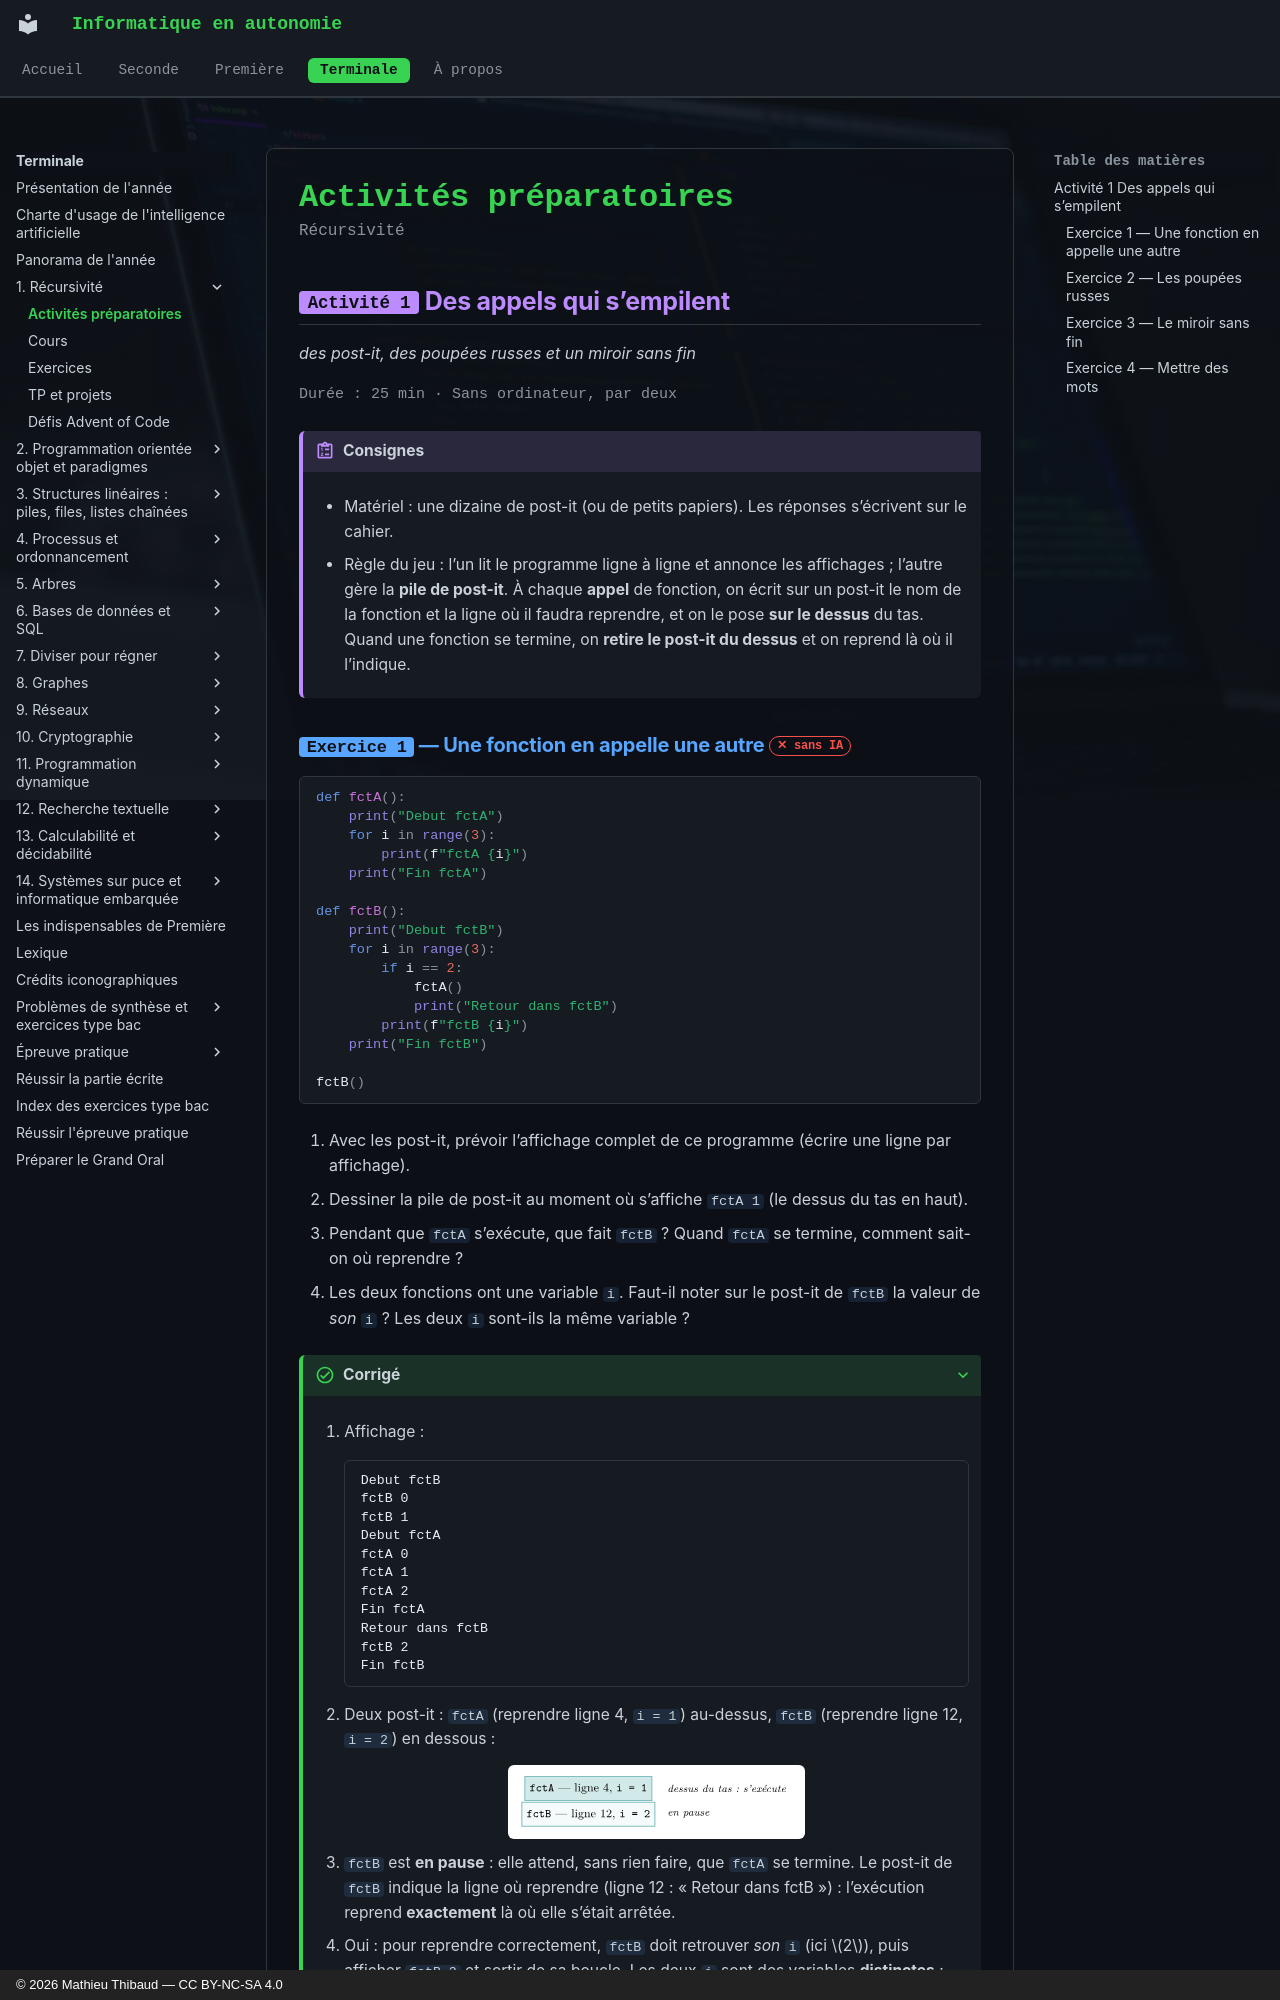

repository: MathThibaud/informatique-en-autonomie · page: terminale/01-recursivite/activites/index.html · generator: mkdocs · copyright: © 2026 Mathieu Thibaud — CC BY-NC-SA 4.0

# Activités préparatoires

<p class="sous-titre">Récursivité</p>

## <span class="etiquette">Activité 1</span> Des appels qui s’empilent

*des post-it, des poupées russes et un miroir sans fin*

<p class="infos-activite">Durée : 25 min · Sans ordinateur, par deux</p>

!!! consignes "Consignes"

    - Matériel : une dizaine de post-it (ou de petits papiers). Les réponses s’écrivent sur le cahier.

    - Règle du jeu : l’un lit le programme ligne à ligne et annonce les affichages ; l’autre gère la **pile de post-it**. À chaque **appel** de fonction, on écrit sur un post-it le nom de la fonction et la ligne où il faudra reprendre, et on le pose **sur le dessus** du tas. Quand une fonction se termine, on **retire le post-it du dessus** et on reprend là où il l’indique.

### <span class="exo-num">Exercice 1</span> — Une fonction en appelle une autre <span class="ia ia-rouge" title="Sans IA : le but est l'automatisme lui-même"></span> { #ex-01-recursivite-act-1-1 }

```python
def fctA():
    print("Debut fctA")
    for i in range(3):
        print(f"fctA {i}")
    print("Fin fctA")

def fctB():
    print("Debut fctB")
    for i in range(3):
        if i == 2:
            fctA()
            print("Retour dans fctB")
        print(f"fctB {i}")
    print("Fin fctB")

fctB()
```

1.  Avec les post-it, prévoir l’affichage complet de ce programme (écrire une ligne par affichage).

2.  Dessiner la pile de post-it au moment où s’affiche `fctA 1` (le dessus du tas en haut).

3.  Pendant que `fctA` s’exécute, que fait `fctB` ? Quand `fctA` se termine, comment sait-on où reprendre ?

4.  Les deux fonctions ont une variable `i`. Faut-il noter sur le post-it de `fctB` la valeur de *son* `i` ? Les deux `i` sont-ils la même variable ?

??? corrige "Corrigé"

    1.  Affichage :

        ```text
        Debut fctB
        fctB 0
        fctB 1
        Debut fctA
        fctA 0
        fctA 1
        fctA 2
        Fin fctA
        Retour dans fctB
        fctB 2
        Fin fctB
        ```

    2.  Deux post-it : `fctA` (reprendre ligne 4, `i = 1`) au-dessus, `fctB` (reprendre ligne 12, `i = 2`) en dessous :

        ![](../figures/ec1a993c4ba0f6e3.svg){ .tikz loading=lazy }

    3.  `fctB` est **en pause** : elle attend, sans rien faire, que `fctA` se termine. Le post-it de `fctB` indique la ligne où reprendre (ligne 12 : « Retour dans fctB ») : l’exécution reprend **exactement** là où elle s’était arrêtée.

    4.  Oui : pour reprendre correctement, `fctB` doit retrouver *son* `i` (ici $2$), puis afficher `fctB 2` et sortir de sa boucle. Les deux `i` sont des variables **distinctes** : chaque appel possède **ses propres variables locales**, que la boucle de `fctA` ne touche pas. C’est pourquoi on note les variables de chaque fonction sur son propre post-it.
